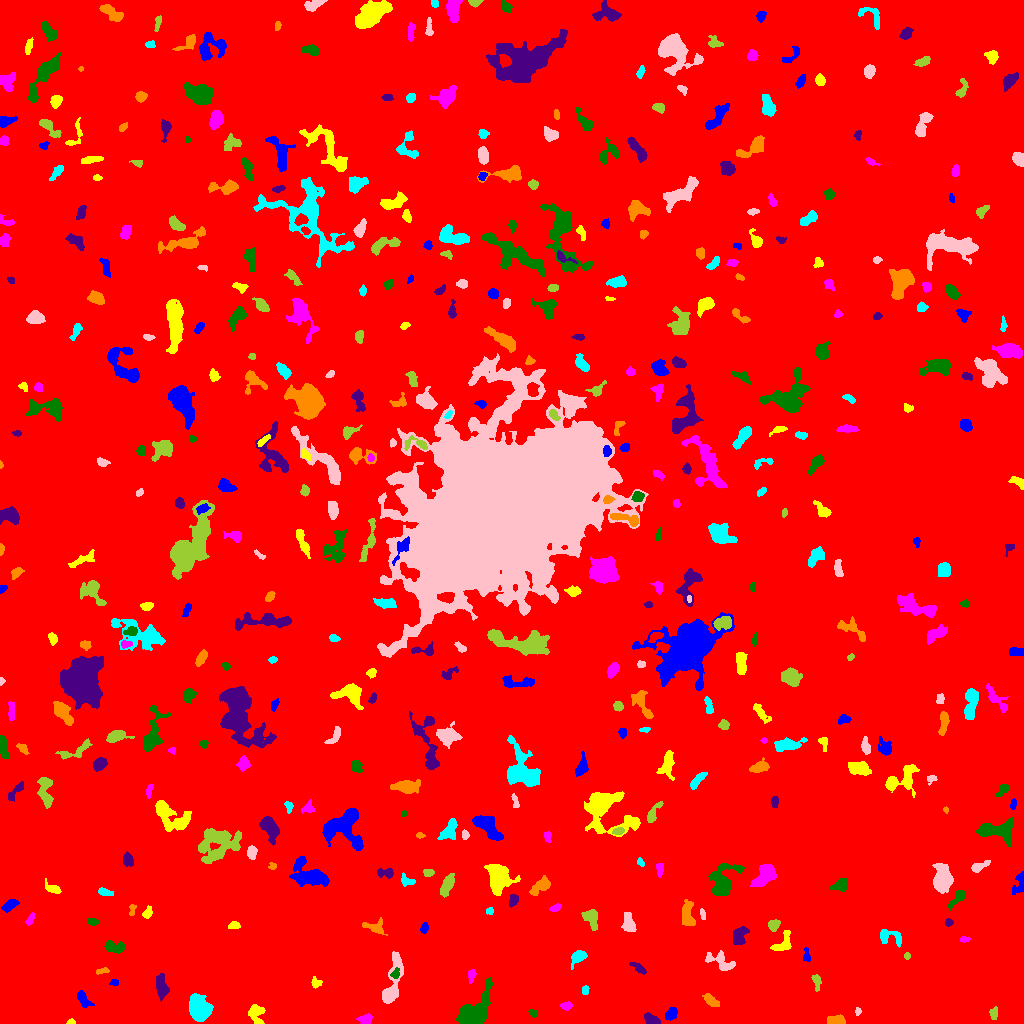

The table this chart was drawn from, first rows:
ID, X, Y, A, B, theta, total_flux, mu_max, mu_median, mu_mean, R_fwhm, R_e, R10, R90, x_start, x_end, y_start, y_end, area, greylevel
0, 501.3, 527.6, 300.3, 294, -0.8974, 2947477, 16.0, 3.0, 3.27, 134.1, 262.5, 102.7, 419.6, 0, 1023, 0, 1023, 901397, 3.27
1, 671.4, 9.963, 3.053, 2.219, 1.022, 725.0, 15.0, 5.0, 5.37, 3.523, 3.29, 1.262, 5.262, 665, 677, 3, 16, 135, 13.37
2, 70.58, 1.278, 2.14, 1.172, 0.0366, 90.0, 4.0, 2.0, 2.143, 2.877, 1.954, 0.7979, 3.038, 66, 75, 0, 5, 42, 10.14
3, 364.8, 4.622, 3.539, 2.029, 0.09872, 225.0, 5.0, 2.0, 1.815, 3.432, 3.038, 1.128, 4.983, 356, 372, 0, 10, 124, 9.815
4, 533.2, 10.36, 2.288, 1.674, -0.4397, 166.0, 4.0, 3.0, 2.677, 3.949, 2.523, 1.128, 3.827, 528, 537, 6, 14, 62, 11.68
5, 651.7, 3.318, 4.066, 2.27, -0.4099, 358.0, 6.0, 3.0, 2.486, 4.918, 3.656, 1.382, 5.557, 644, 660, 0, 11, 144, 10.49
6, 835.2, 2.673, 4.687, 2.14, 0.0542, 321.0, 5.0, 2.0, 2.098, 4.37, 3.742, 1.382, 5.89, 827, 845, 0, 9, 153, 10.1
7, 198.7, 15.18, 5.61, 4.269, -1.238, 7561, 42.0, 11.5, 14.71, 7.047, 6.129, 2.459, 10.09, 189, 213, 2, 30, 514, 21.71
8, 857.7, 12.15, 1.87, 1.394, 1.519, 110.0, 5.0, 2.5, 2.391, 2.706, 2.034, 0.7979, 3.09, 855, 861, 8, 16, 46, 10.39
9, 993.7, 9.442, 3.195, 1.972, 1.568, 258.0, 6.0, 3.0, 2.774, 4.068, 3.038, 1.128, 4.72, 989, 997, 4, 17, 93, 9.774
10, 66.26, 21.29, 2.505, 1.911, -1.023, 186.0, 5.0, 2.0, 2.241, 3.432, 2.821, 1.128, 4.222, 62, 71, 16, 26, 83, 10.24
11, 83.32, 24.3, 4.912, 2.429, -0.9463, 745.0, 8.0, 4.0, 4.515, 5.863, 4.222, 1.693, 6.507, 77, 94, 16, 33, 165, 10.52
12, 255.9, 10.33, 4.909, 3.643, -1.342, 855.0, 9.0, 3.0, 3.767, 5.078, 4.652, 1.784, 7.334, 248, 265, 0, 19, 227, 10.77
13, 566.3, 17.76, 2.581, 1.775, -0.006128, 340.0, 9.0, 3.0, 3.908, 3.192, 2.646, 0.9772, 4.297, 560, 572, 13, 22, 87, 11.91
14, 472.7, 10.76, 10.78, 5.507, 0.862, 4803, 19.0, 5.0, 6.517, 7.858, 7.464, 2.877, 12.68, 456, 492, 0, 46, 737, 13.52
15, 161.2, 36.66, 6.305, 2.606, -1.447, 1016, 9.0, 4.0, 4.08, 5.836, 5.109, 1.954, 7.818, 156, 169, 22, 50, 249, 11.08
16, 710.8, 22.5, 4.661, 1.939, -0.6232, 194.0, 4.0, 1.0, 1.293, 4.184, 3.523, 1.262, 5.698, 702, 719, 17, 30, 150, 9.293
17, 585.2, 33.14, 2.263, 1.531, 1.474, 154.0, 5.0, 2.0, 2.444, 2.985, 2.326, 0.9772, 3.656, 582, 589, 29, 38, 63, 10.44
18, 391.6, 36.98, 14.8, 3.501, 1.368, 1650, 11.0, 2.0, 3.242, 5.557, 5.698, 2.185, 10.19, 382, 403, 20, 72, 509, 11.24
19, 816.5, 42.1, 4.348, 1.874, -1.417, 407.0, 8.0, 3.0, 3.602, 4.184, 3.29, 1.262, 5.14, 811, 821, 32, 49, 113, 10.6
20, 238.3, 33.4, 4.346, 2.175, 0.7692, 599.0, 8.0, 4.0, 3.941, 5.078, 3.868, 1.493, 6.024, 232, 247, 26, 42, 152, 10.94
21, 114.4, 41.1, 2.053, 1.575, 0.04844, 91.0, 3.0, 1.0, 1.655, 2.932, 2.185, 0.9772, 3.568, 109, 118, 38, 44, 55, 9.655
22, 315.3, 40.6, 2.611, 2.073, -1.261, 274.0, 8.0, 3.0, 3.044, 3.241, 2.646, 0.9772, 4.37, 311, 322, 35, 47, 90, 11.04
23, 471.3, 47.78, 3.237, 1.699, 1.434, 131.0, 4.0, 1.0, 1.424, 3.29, 2.706, 0.9772, 4.549, 468, 476, 40, 54, 92, 9.424
24, 395.1, 49.46, 2.432, 1.888, 0.9874, 124.0, 4.0, 1.0, 1.57, 3.038, 2.326, 0.9772, 4.222, 390, 399, 45, 56, 79, 12.57
25, 638.3, 55.49, 4.579, 1.601, -0.6296, 256.0, 6.0, 2.0, 2.169, 3.989, 3.385, 1.128, 5.262, 629, 646, 49, 61, 118, 11.17
26, 102.9, 52.74, 3.521, 1.262, 0.1745, 153.0, 5.0, 2.0, 2.125, 2.706, 2.523, 0.9772, 3.989, 96, 109, 49, 56, 72, 10.12
27, 577.9, 66.17, 4.446, 2.527, 0.719, 482.0, 6.0, 2.0, 2.693, 5.202, 3.827, 1.596, 6.077, 571, 587, 54, 73, 179, 10.69
28, 720.5, 62.28, 8.399, 3.814, -0.4025, 424.0, 4.0, 1.0, 1.483, 6.507, 4.951, 1.871, 7.797, 705, 735, 53, 73, 286, 9.483
29, 906.9, 67.5, 1.752, 1.465, -0.0, 88.0, 4.0, 2.0, 2.0, 3.09, 2.034, 0.7979, 3.241, 904, 910, 64, 71, 44, 10.0
30, 189.8, 54.69, 7.431, 7.258, 0.07285, 6620, 20.0, 6.0, 7.43, 9.934, 8.292, 3.385, 13.47, 172, 220, 38, 77, 891, 14.43
31, 806.6, 66.71, 2.949, 1.743, -1.438, 103.0, 3.0, 1.0, 1.226, 3.038, 2.394, 0.9772, 3.949, 803, 810, 62, 76, 84, 9.226
32, 783.0, 79.48, 5.933, 3.449, 0.8365, 466.0, 5.0, 2.0, 2.109, 5.171, 4.549, 1.871, 7.114, 770, 791, 73, 93, 221, 10.11
33, 963.9, 83.94, 2.372, 1.201, 0.005133, 101.0, 4.0, 2.0, 1.804, 3.09, 2.111, 0.7979, 3.385, 960, 970, 81, 87, 56, 9.804
34, 113.9, 76.48, 5.419, 2.463, -0.1199, 619.0, 7.0, 3.0, 3.08, 5.078, 4.26, 1.596, 6.628, 104, 124, 70, 83, 201, 11.08
35, 739, 87.2, 4.768, 3.037, 1.241, 911.0, 8.0, 4.0, 4.031, 6.206, 4.549, 1.871, 7.247, 733, 749, 79, 97, 226, 11.03
36, 375.4, 96.21, 6.044, 3.467, -0.2307, 482.0, 4.0, 3.0, 2.497, 7.181, 4.687, 1.954, 6.956, 362, 387, 88, 106, 193, 9.497
37, 889.8, 86.05, 7.134, 3.72, -0.1784, 596.0, 7.0, 3.0, 2.649, 4.652, 4.583, 1.693, 7.159, 880, 901, 76, 94, 225, 10.65
38, 628.7, 98.97, 4.47, 2.834, -1.342, 1127, 13.0, 4.0, 5.367, 4.82, 4.222, 1.693, 6.887, 621, 636, 92, 111, 210, 12.37
39, 773.7, 98.79, 3.01, 2.488, 0.5388, 506.0, 8.0, 4.0, 4.182, 4.618, 3.478, 1.382, 5.412, 768, 780, 92, 104, 121, 11.18
40, 1012, 96.19, 4.339, 1.841, -1.023, 342.0, 7.0, 3.0, 3.027, 3.29, 3.192, 1.262, 5.202, 1007, 1019, 88, 103, 113, 10.03
41, 424.1, 95.3, 2.376, 1.593, 1.267, 140.0, 5.0, 2.0, 1.795, 2.821, 2.523, 0.9772, 3.868, 420, 428, 90, 101, 78, 9.795
42, 233.7, 98.18, 2.878, 1.781, 0.2195, 190.0, 4.0, 2.0, 2.262, 4.184, 2.877, 1.128, 4.478, 228, 240, 95, 102, 84, 10.26
43, 30.12, 104.1, 3.403, 1.385, 1.136, 130.0, 4.0, 2.0, 1.566, 3.949, 2.764, 0.9772, 4.068, 25, 34, 98, 111, 83, 9.566
44, 92.73, 101.6, 2.926, 1.719, -0.2092, 162.0, 4.0, 2.0, 2.077, 4.222, 2.821, 1.128, 4.334, 87, 99, 98, 105, 78, 10.08
45, 948.6, 100.4, 1.869, 1.554, 0.27, 94.0, 4.0, 1.0, 1.567, 2.932, 2.034, 0.7979, 3.432, 945, 953, 97, 105, 60, 9.567
46, 132.3, 115.2, 2.761, 1.456, 1.393, 105.0, 5.0, 1.0, 1.544, 2.257, 2.034, 0.7979, 3.568, 129, 136, 108, 119, 68, 10.54
47, 489.7, 112.6, 1.764, 1.751, -1.011, 108.0, 4.0, 2.0, 2.0, 3.192, 2.185, 0.7979, 3.478, 486, 493, 109, 116, 54, 10.0
48, 702.7, 109.1, 2.818, 1.089, -1.389, 97.0, 4.0, 2.0, 1.672, 3.241, 2.257, 0.7979, 3.478, 700, 705, 104, 115, 58, 10.67
49, 590.9, 105.7, 5.035, 2.985, -1.124, 623.0, 7.0, 2.0, 2.721, 4.951, 4.26, 1.596, 6.794, 581, 597, 93, 114, 229, 10.72
50, 311.7, 106.2, 2.589, 1.507, -1.39, 102.0, 3.0, 2.0, 1.437, 3.385, 2.585, 0.9772, 3.868, 308, 315, 101, 111, 71, 9.437
51, 9.875, 118.3, 4.202, 2.086, 0.5836, 303.0, 4.0, 2.0, 1.993, 5.528, 3.7, 1.493, 5.557, 1, 19, 111, 124, 152, 9.993
52, 147.3, 110.2, 3.093, 2.004, 1.132, 306.0, 6.0, 3.0, 3.188, 4.068, 3.038, 1.262, 4.886, 142, 152, 105, 118, 96, 10.19
53, 555.4, 115.6, 2.663, 1.548, 0.5056, 142.0, 4.0, 2.0, 1.844, 3.742, 2.585, 0.9772, 4.029, 549, 561, 112, 120, 77, 9.844
54, 957.6, 126, 6.304, 2.1, 0.8634, 413.0, 7.0, 2.0, 2.518, 3.827, 3.742, 1.382, 5.944, 948, 965, 113, 133, 164, 10.52
55, 513.4, 123.4, 3.173, 2.166, 1.073, 350.0, 7.0, 3.0, 3.333, 3.785, 3.241, 1.262, 5.046, 509, 518, 116, 129, 105, 10.33
56, 687.5, 107.3, 6.388, 2.745, -1.399, 641.0, 6.0, 2.0, 2.348, 5.917, 4.687, 1.784, 7.59, 682, 695, 98, 124, 273, 10.35
57, 104.8, 131.5, 3.694, 1.62, -0.2067, 276.0, 6.0, 3.0, 2.68, 4.068, 3.038, 1.128, 4.82, 98, 113, 128, 136, 103, 10.68
58, 943, 145, 6.38, 4.11, -1.494, 3127, 18.0, 6.0, 6.682, 6.676, 6.206, 2.459, 10.17, 932, 953, 130, 160, 468, 13.68
59, 447.4, 139.4, 5.293, 2.242, 1.141, 766.0, 9.0, 3.0, 3.302, 4.583, 4.222, 1.596, 6.956, 440, 454, 126, 150, 232, 11.3
... 440 more rows
